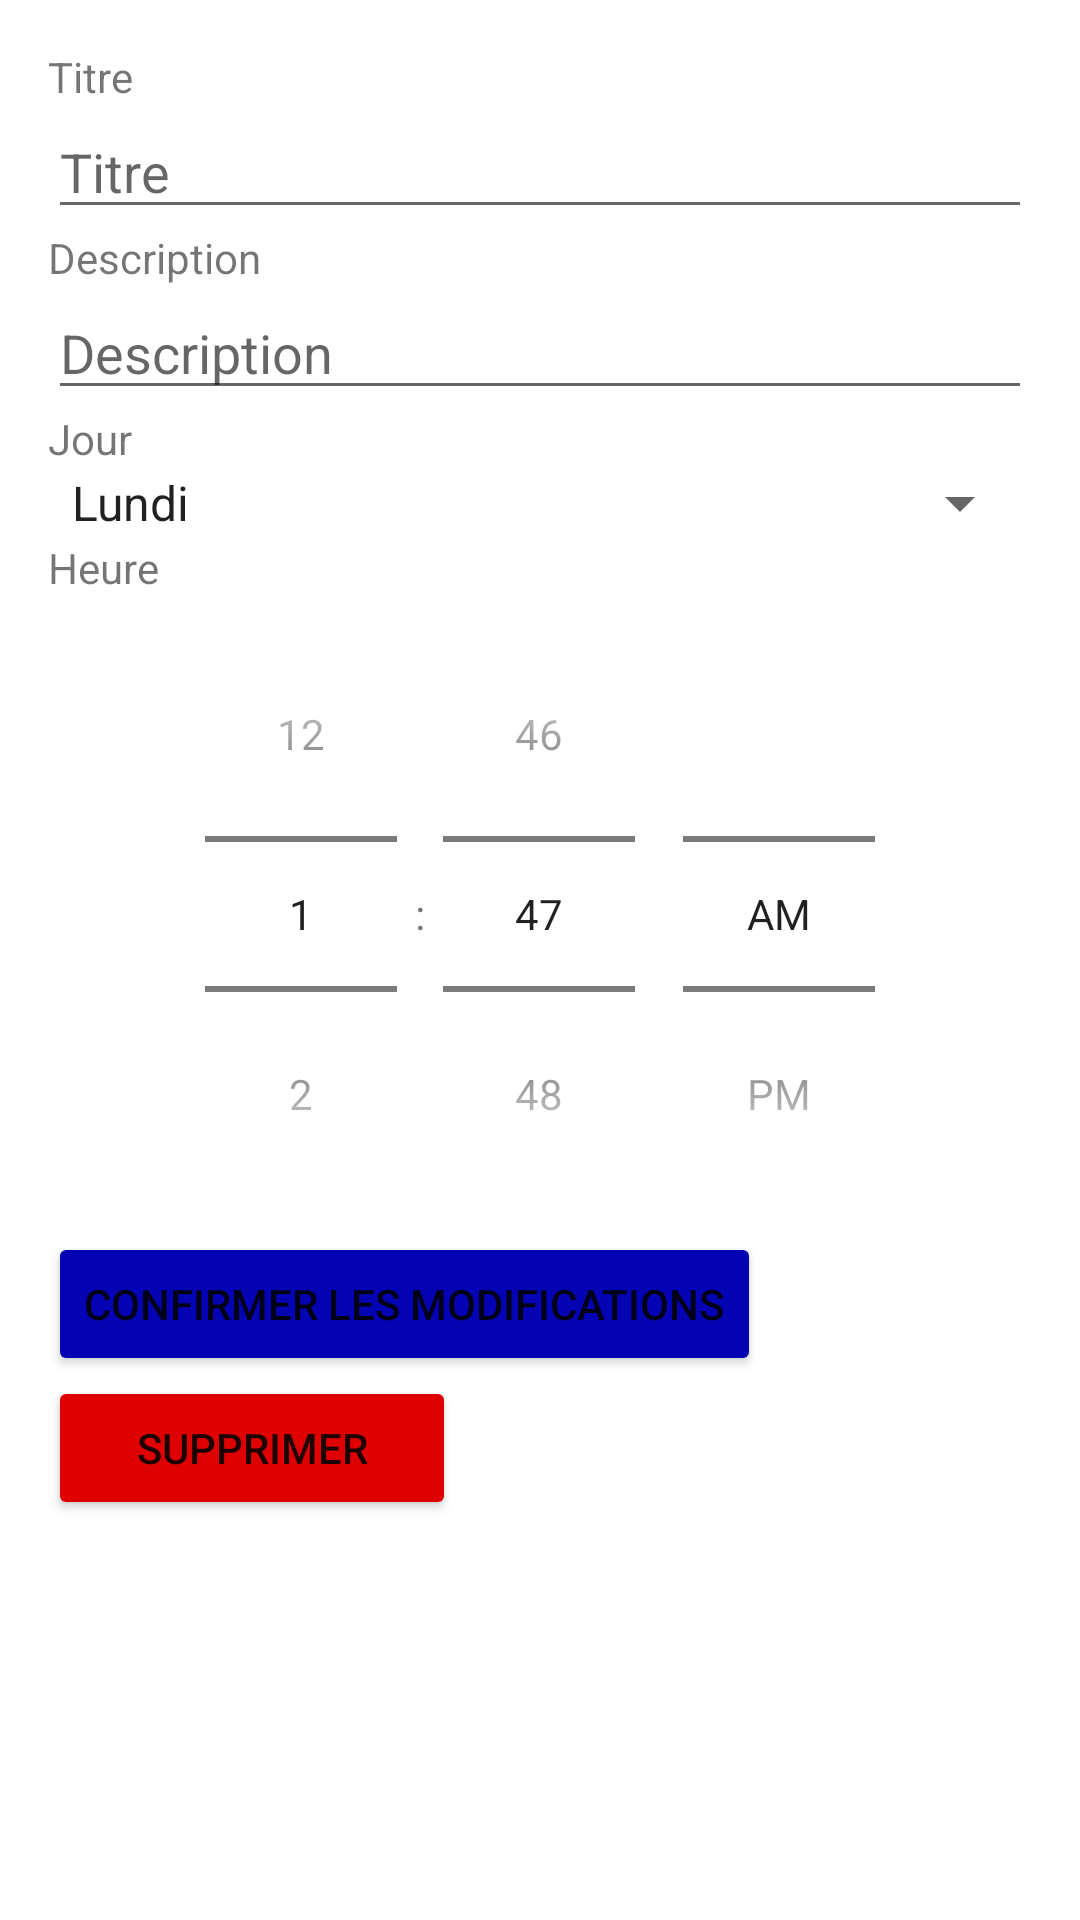

Layout XML and referenced resources for this Android screen:
<!-- AndroidManifest.xml: application theme Theme.CalendrierServeur -->
<!-- res/layout/activity_update.xml -->
<?xml version="1.0" encoding="utf-8"?>
<RelativeLayout xmlns:android="http://schemas.android.com/apk/res/android"
    xmlns:app="http://schemas.android.com/apk/res-auto"
    xmlns:tools="http://schemas.android.com/tools"
    android:layout_width="match_parent"
    android:layout_height="match_parent"
    tools:context=".UpdateActivity">

    <LinearLayout
        android:layout_width="match_parent"
        android:layout_height="wrap_content"
        android:orientation="vertical"
        android:padding="16dp">

        <TextView
            android:layout_width="match_parent"
            android:layout_height="wrap_content"
            android:text="Titre" />

        <EditText
            android:id="@+id/title_text"
            android:layout_width="match_parent"
            android:layout_height="wrap_content"
            android:inputType="text"
            android:hint="Titre"
            android:imeOptions="actionNext" />

        <TextView
            android:layout_width="match_parent"
            android:layout_height="wrap_content"
            android:text="Description" />

        <EditText
            android:id="@+id/description_text"
            android:layout_width="match_parent"
            android:layout_height="wrap_content"
            android:inputType="textMultiLine"
            android:hint="Description"
            android:imeOptions="actionNext" />

        <TextView
            android:layout_width="match_parent"
            android:layout_height="wrap_content"
            android:text="Jour" />

        <Spinner
            android:id="@+id/day_spinner"
            android:layout_width="match_parent"
            android:layout_height="wrap_content"
            android:entries="@array/days" />

        <TextView
            android:layout_width="match_parent"
            android:layout_height="wrap_content"
            android:text="Heure" />

        <TimePicker
            android:id="@+id/time_picker"
            android:layout_width="match_parent"
            android:layout_height="wrap_content"
            android:timePickerMode="spinner"/>

        <Button
            android:id="@+id/confirm_button"
            android:layout_width="wrap_content"
            android:layout_height="wrap_content"
            android:backgroundTint="@color/blue"
            android:text="Confirmer les modifications"
            android:onClick="boutonValider"/>

        <Button
            android:id="@+id/suppr_button"
            android:layout_width="136dp"
            android:layout_height="wrap_content"
            android:backgroundTint="@color/red"
            android:onClick="boutonSupprimer"
            android:text="Supprimer" />

    </LinearLayout>

</RelativeLayout>
<!-- resources referenced by this layout -->
<resources>
  <string-array name="days">
          <item>Lundi</item>
          <item>Mardi</item>
          <item>Mercredi</item>
          <item>Jeudi</item>
          <item>Vendredi</item>
          <item>Samedi</item>
          <item>Dimanche</item>
      </string-array>
  <color name="blue">#0404B4</color>
  <color name="red">#DF0101</color>
  <style name="Theme.CalendrierServeur" parent="Theme.MaterialComponents.DayNight.DarkActionBar">
          
          <item name="colorPrimary">@color/purple_500</item>
          <item name="colorPrimaryVariant">@color/purple_700</item>
          <item name="colorOnPrimary">@color/white</item>
          
          <item name="colorSecondary">@color/teal_200</item>
          <item name="colorSecondaryVariant">@color/teal_700</item>
          <item name="colorOnSecondary">@color/black</item>
          
          <item name="android:statusBarColor">?attr/colorPrimaryVariant</item>
          
      </style>
  <color name="purple_500">#FF6200EE</color>
  <color name="purple_700">#FF3700B3</color>
  <color name="white">#FFFFFFFF</color>
  <color name="teal_200">#FF03DAC5</color>
  <color name="teal_700">#FF018786</color>
  <color name="black">#FF000000</color>
</resources>
